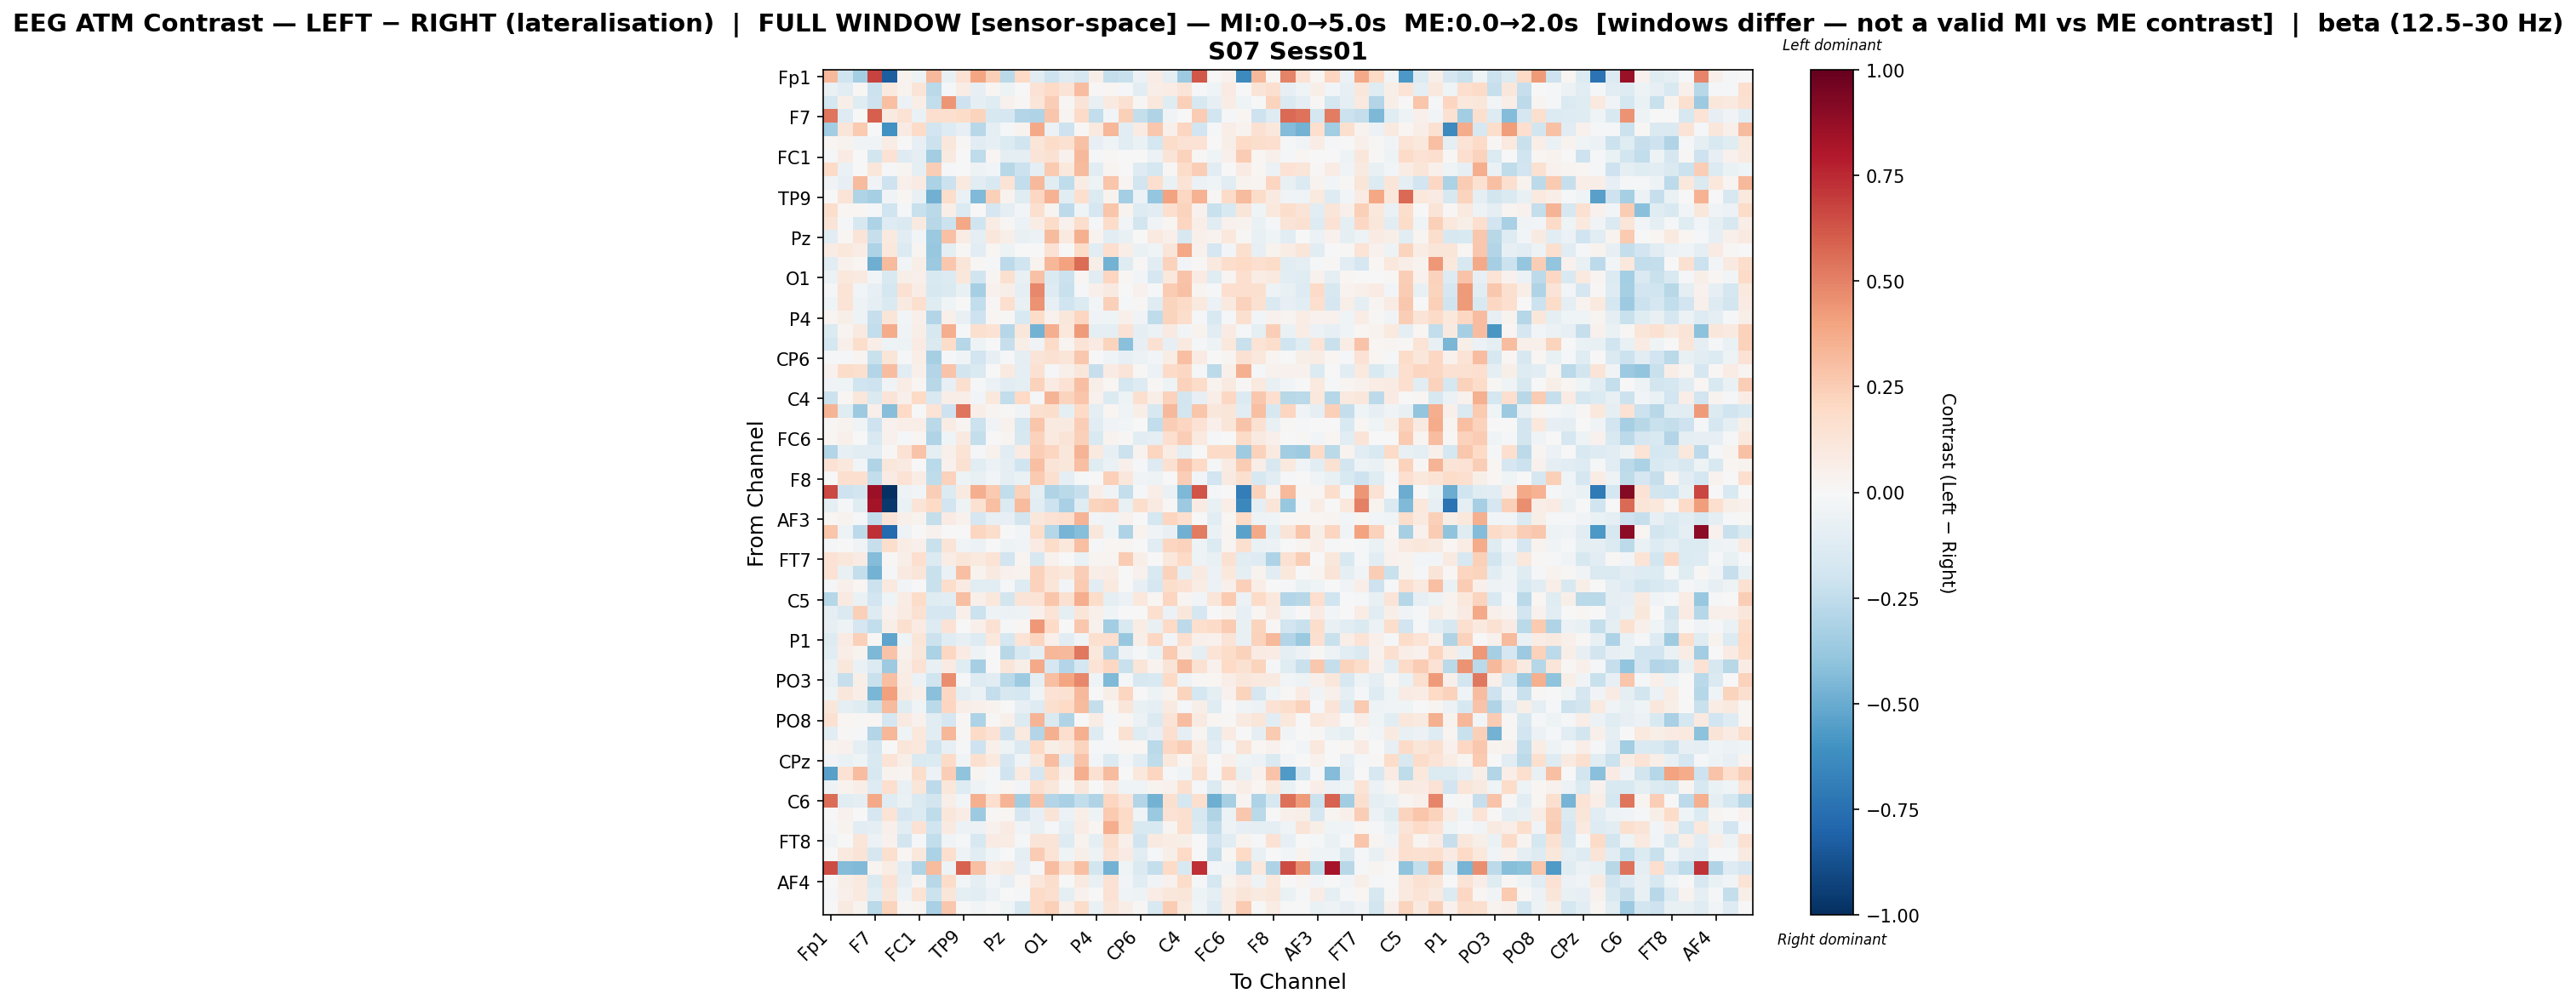

Values plotted in this chart, from the file beside it:
, Fp1, Fz, F3, F7, FT9, FC5, FC1, C3, T7, TP9, CP5, CP1, Pz, P3, P7, O1, Oz, O2, P4, P8, TP10, CP6, CP2
Fp1, 0.3225, -0.1959, -0.3425, 0.6791, -0.8263, 0.03209, -0.05401, 0.3224, -0.07356, 0.1424, 0.3971, 0.2414, -0.271, 0.2004, -0.1117, -0.2088, -0.1321, -0.1715, 0.05919, -0.2419, -0.2203, -0.05776, 0.0724
Fz, -0.06392, -0.1131, 0.01342, -0.2142, 0.09593, 0.03683, 0.1279, -0.2713, -0.02168, 0.07565, -0.07897, 0.0177, -0.04758, -0.001957, 0.1462, 0.2019, 0.1321, 0.3068, 0.007854, 0.01746, -0.01864, -0.1044, 0.06815
F3, -0.1759, 0.05872, -0.118, -0.2052, 0.2993, -0.06128, 0.0659, -0.2429, 0.4397, -0.2038, -0.08698, -0.1196, 0.04571, 0.009011, 0.125, 0.2428, 0.01247, 0.1311, -0.07172, 0.08852, 0.1548, 0.01136, 0.1093
F7, 0.5327, -0.1327, 0.001495, 0.5999, 0.08609, 0.147, -0.064, 0.1707, 0.1693, 0.1848, 0.2217, -0.1607, -0.1651, -0.2963, -0.3028, 0.2763, 0.02563, 0.188, -0.2496, -0.02795, 0.2355, -0.2362, -0.298
FT9, -0.3503, 0.1212, 0.2597, -0.007227, -0.6049, 0.08231, 0.1948, -0.1918, -0.1282, -0.07831, -0.2785, -0.09594, -0.008459, 0.03636, 0.3813, -0.05524, -0.2069, 0.01237, 0.09458, 0.3293, -0.1056, 0.08056, 0.2679
FC5, 0.02118, 0.03872, -0.03738, -0.03162, 0.07285, 0.006633, -0.08336, -0.2161, 0.1145, 0.01197, -0.1086, -0.08132, -0.1368, -0.2023, 0.1222, 0.1873, 0.1492, 0.2947, -0.07901, -0.04653, -0.1107, -0.06796, -0.1793
FC1, -0.02098, 0.0792, 0.003773, -0.1864, 0.1469, -0.1308, -0.08724, -0.3453, 0.09188, 0.005081, -0.2525, 0.02187, -0.09986, -0.0926, 0.1274, 0.1527, 0.04426, 0.3227, -0.009044, 0.01211, -0.007788, -0.006994, -0.05752
C3, 0.1919, -0.06856, 0.00648, 0.1165, -0.01485, 0.02356, -0.09286, 0.2436, -0.02262, -0.002687, -0.04907, -0.02898, -0.2782, -0.2179, -0.0964, 0.26, 0.1057, 0.32, -0.1087, 0.02698, -0.001454, -0.1311, -0.178
T7, -0.03204, -0.08107, 0.3154, -0.03231, -0.2052, 0.05254, 0.08454, -0.319, -0.214, 0.09602, -0.1128, -0.1536, 0.1343, -0.2443, 0.3217, -0.1105, -0.256, 0.07135, -0.05121, 0.275, 0.02883, -0.1926, 0.1681
TP9, -0.002305, 0.1388, -0.298, -0.3295, -0.03318, 0.02232, -0.07474, -0.4795, 0.1729, -0.06821, -0.4445, 0.235, 0.03888, -0.1173, 0.2066, 0.3507, -0.108, 0.1677, -0.1353, 0.03297, -0.3434, -0.06078, -0.3843
CP5, 0.1788, 0.02273, 0.02094, -0.0198, -0.2027, -0.01879, -0.2191, -0.27, 0.06959, -0.1359, 0.00468, -0.1646, -0.1006, -0.02639, 0.1576, 0.02967, -0.2595, -0.04218, -0.1658, 0.2803, 0.03386, -0.1283, -0.1032
CP1, 0.1285, -0.01528, -0.1622, -0.312, -0.1325, -0.1416, 0.08709, -0.2782, -0.2131, 0.3899, -0.2029, 0.07667, 0.01221, -0.05697, 0.07217, 0.1826, 0.04612, 0.173, -0.0159, 0.1812, -0.02426, -0.1831, -0.03745
Pz, -0.1065, 0.01804, 0.1319, -0.2339, 0.0955, -0.1045, -0.02349, -0.3737, 0.2924, 0.07758, -0.09113, 0.1118, 0.06151, -0.07194, -0.06201, 0.3155, 0.09737, 0.3517, 0.0387, -0.1086, -0.07106, 0.0004589, 0.09446
P3, 0.07176, 0.1016, 0.07514, -0.312, 0.1052, -0.1399, 0.0274, -0.3758, -0.09126, 0.01293, -0.1053, 0.01953, -0.05397, -0.00726, -0.006062, 0.1454, 0.007257, 0.1843, -0.1112, 0.1712, 0.06287, -0.06729, -0.04499
P7, -0.1112, 0.04275, 0.02052, -0.4888, 0.3185, -0.02509, 0.05935, -0.3683, 0.2716, 0.1226, 0.01203, -0.01399, -0.2607, -0.1999, 0.03549, 0.3299, 0.4019, 0.5584, 0.05907, -0.4744, -0.1223, 0.007957, -0.1093
O1, -0.05723, 0.1022, 0.08692, -0.02604, -0.1546, 0.05609, 0.04803, -0.1517, -0.1374, 0.1127, -0.1959, 0.02994, 0.1607, -0.07534, 0.2907, -0.1451, -0.2136, 0.01974, -0.1134, 0.2175, 0.01512, -0.028, -0.1649
Oz, -0.01703, 0.1386, -0.02686, -0.07927, -0.1787, 0.1541, 0.07409, -0.157, -0.1455, -0.07348, -0.3338, 0.04448, 0.05881, -0.09351, 0.4829, -0.1309, -0.2224, -0.01467, 0.04861, 0.09029, 0.003859, 0.04587, -0.01452
O2, -0.04368, 0.1382, -0.04763, -0.09136, -0.1463, 0.09229, 0.1632, -0.121, -0.04646, 0.0002834, -0.2433, 0.01543, 0.1703, -0.07211, 0.4515, -0.08269, -0.1972, -0.1328, -0.02768, 0.2422, -0.02122, 0.01327, -0.1203
P4, 0.02882, 0.05801, -0.04843, -0.2337, 0.1232, -0.02628, 0.04722, -0.2926, 0.05134, -0.07457, -0.2077, 0.02099, 0.01372, -0.153, 0.1851, 0.04073, 0.1098, 0.213, -0.03347, -0.04511, 0.05115, -0.03783, -0.2571
P8, -0.1375, 0.0306, 0.0913, -0.248, 0.3746, -0.03451, 0.05793, -0.1573, 0.366, -0.01169, 0.1597, 0.1445, -0.2873, 0.1131, -0.4761, 0.3644, 0.1065, 0.4283, -0.0957, -0.09679, 0.1465, -0.08691, -0.06081
TP10, -0.1732, 0.05296, 0.1758, 0.06261, -0.04907, -0.05452, 0.07989, -0.1473, 0.1846, -0.2879, -0.05011, 0.001189, -0.2335, 0.0556, -0.03153, 0.1918, 0.02663, 0.1398, 0.07836, 0.223, -0.4196, -0.08116, 0.1512
CP6, -0.02009, -0.02137, 0.03082, -0.2255, 0.1224, -0.01724, 0.0633, -0.3285, -0.02218, -0.03368, -0.1949, -0.0796, -0.02028, -0.09868, 0.1288, 0.1536, 0.1224, 0.267, -0.006046, -0.03557, -0.08391, -0.0613, -0.0307
CP2, 0.04045, 0.1809, 0.1633, -0.2921, 0.3095, -0.1118, 0.04899, -0.2937, 0.2829, -0.1822, -0.143, 0.003705, 0.09118, -0.09919, 0.1529, -0.02144, 0.0539, 0.113, -0.2334, 0.0815, 0.1304, 0.01545, -0.05886
Cz, -0.03601, -0.04526, -0.1983, -0.2107, -0.03844, 0.07755, 0.02306, -0.2806, -0.08468, 0.1621, -0.01122, -0.06222, -0.1151, -0.09437, 0.2309, 0.08283, 0.1417, 0.2995, 0.05916, 0.02104, -0.1742, -0.132, 0.01181
C4, -0.2112, 0.01789, 0.1157, -0.1439, 0.1252, 0.04897, 0.1986, -0.1507, 0.06681, 0.06375, -0.03067, 0.1079, -0.2485, 0.1991, -0.01703, 0.3372, 0.2193, 0.2794, 0.04587, -0.1383, -0.05006, 0.1563, 0.05887
T8, 0.3402, -0.1213, -0.3647, 0.05007, -0.4296, 0.1997, -0.007455, 0.1365, -0.2079, 0.5386, 0.06464, 0.03106, 0.01505, -0.03134, 0.1576, 0.1724, -0.09145, 0.2017, -0.09601, 0.01803, -0.04006, 0.0684, -0.1637
FT10, 0.01119, 0.03771, -0.03802, -0.2101, 0.0444, 0.06772, 0.06399, -0.2718, 0.07606, 0.02711, -0.2154, -0.03159, 0.04598, -0.1784, 0.2812, 0.08695, 0.09004, 0.2499, -0.1096, -0.0372, -0.02843, 0.002433, -0.2469
FC6, 0.01819, 0.05156, -0.007291, -0.1551, 0.04377, -0.01251, 0.01656, -0.3014, -0.04231, 0.08886, -0.2406, 0.006087, 0.02403, -0.1586, 0.2267, 0.09907, 0.1262, 0.2406, -0.1513, 0.03135, 0.008008, -0.1071, -0.09601
FC2, -0.2939, -0.07965, -0.111, -0.1123, 0.01133, 0.1476, 0.2862, -0.09296, 0.05101, 0.1397, -0.01376, 0.04216, -0.1034, 0.08257, 0.2453, 0.2184, 0.1162, 0.3427, 0.09481, -0.07847, -0.2135, 0.03413, 0.2156
F4, 0.1412, 0.1035, -0.029, -0.3031, 0.1112, 0.09324, 0.007592, -0.2675, 0.03987, 0.1519, -0.1116, -0.06008, -0.08851, -0.2014, 0.298, 0.1263, 0.1116, 0.3038, -0.124, -0.06479, 0.05279, -0.00845, -0.1282
F8, -0.007616, 0.1715, 0.1566, -0.2476, 0.08016, 0.1429, 0.07329, -0.2555, 0.2331, -0.05152, -0.07406, -0.02995, -0.09128, -0.06651, 0.2634, 0.1626, -0.09947, -0.01039, -0.0006702, 0.2359, 0.1167, -0.03572, -0.04959
Fp2, 0.6625, -0.2071, -0.1817, 0.8552, -1.0, -0.05039, -0.03041, 0.2439, -0.1399, 0.09274, 0.3667, 0.2626, -0.2427, 0.2308, -0.0989, -0.3037, -0.2695, -0.227, 0.06785, -0.03731, -0.2378, -0.01396, 0.0676
AF7, -0.09538, -0.01032, -0.1225, 0.831, -0.9666, -0.0692, 0.1311, 0.2009, -0.1909, -0.05085, 0.1529, 0.3035, -0.136, 0.3186, -0.1041, -0.2067, -0.3208, -0.1223, 0.2201, 0.2379, -0.07442, 0.1776, 0.08699
AF3, 0.01798, 0.03518, -0.01736, -0.2484, 0.1307, 0.05361, 0.03344, -0.2366, 0.07867, 0.0464, -0.169, -0.08267, -0.08044, -0.1828, 0.1141, 0.145, 0.1691, 0.3361, -0.02741, -0.03531, 0.04415, 0.0002756, -0.1772
AFz, 0.2757, -0.05148, -0.2646, 0.7276, -0.78, -0.04733, 0.004146, 0.04361, 0.006923, -0.002651, 0.2146, 0.1733, 0.003839, -0.03071, 0.174, -0.2815, -0.4615, -0.4221, 0.1124, -0.04511, -0.3105, 0.03332, -0.03249
F1, -0.01428, 0.006486, -0.03799, -0.2336, 0.1737, 0.07463, 0.05017, -0.2217, 0.1311, -0.03168, -0.055, -0.006641, -0.05442, -0.03664, 0.08171, 0.1854, 0.104, 0.2998, -0.01161, 0.02012, 0.02515, -0.00146, -0.1113
FT7, 0.1483, 0.1101, 0.07881, -0.4331, 0.009618, 0.05619, 0.171, -0.1335, 0.07195, 0.1192, 0.101, 0.1386, -0.1878, 0.02945, -0.1634, 0.04212, -0.003668, -0.07008, 0.02798, 0.02991, 0.2529, 0.06201, 0.003854
FC3, 0.1468, -0.07128, -0.2385, -0.4759, -0.02058, 0.08988, 0.1248, -0.2228, -0.06359, 0.3039, 0.03455, 0.09071, 0.04225, 0.03552, 0.2297, 0.1374, 0.1085, 0.2433, 0.06591, 0.0729, 0.004732, 0.04545, -0.1531
C1, -0.01941, 0.04938, 0.0228, -0.2114, 0.09642, -0.0284, 0.0005136, -0.2228, 0.1758, 0.08218, -0.1171, -0.1031, -0.009382, -0.1305, 0.2343, 0.1231, -0.02457, 0.2589, -0.1034, 0.09611, -0.00179, -0.07921, -0.1682
C5, -0.2839, 0.08814, -0.06813, -0.1892, -0.04679, 0.07336, 0.1824, -0.1215, -0.1062, 0.3046, 0.05345, 0.1022, -0.1873, 0.1253, 0.1332, 0.2803, 0.1504, 0.3658, 0.1856, -0.08724, -0.05508, 0.1033, 0.019
TP7, -0.08707, -0.1472, 0.2406, -0.1316, 0.04673, 0.07971, 0.1536, -0.1716, -0.1673, 0.0498, -0.2139, -0.04955, -0.05866, -0.04813, 0.0535, 0.1355, -0.0991, 0.1238, 0.05056, -0.04196, 0.003722, -0.00221, 0.1634
CP3, -0.07939, -0.04908, -0.1692, -0.2458, 0.05522, 0.1601, 0.08036, -0.1255, 0.1466, 0.003218, 0.04964, 0.1525, -0.02179, 0.02206, 0.4356, 0.1954, 0.006481, 0.2671, 0.04105, -0.3443, -0.1511, 0.07812, -0.07386
P1, -0.1299, 0.08137, 0.2367, 0.01526, -0.5271, -0.04623, 0.1208, -0.2187, -0.1247, -0.07864, -0.1276, 0.1082, -0.1773, 0.1381, 0.2176, 0.04816, -0.1046, -0.03634, 0.161, 0.1645, -0.3751, 0.05798, 0.2051
P5, -0.1072, 0.06654, 0.0355, -0.4517, 0.2857, 0.04631, 0.1142, -0.3156, 0.2072, 0.07976, -0.05021, 0.0006887, -0.2808, -0.1572, -0.08921, 0.3306, 0.3267, 0.5235, 0.1092, -0.2939, -0.05506, -0.008371, -0.06256
PO7, -0.06831, 0.1137, -0.06693, -0.1386, -0.3631, 0.05713, 0.1415, -0.07491, 0.08438, -0.1235, -0.3295, -0.002775, 0.1236, 0.06098, 0.3779, -0.1678, -0.2943, -0.1783, 0.1358, 0.2038, -0.2251, 0.1174, 0.03787
PO3, -0.07153, -0.2293, 0.05892, -0.222, 0.3001, 0.07659, -0.05557, -0.1991, 0.4683, -0.01557, -0.1256, -0.1132, -0.2681, -0.3519, -0.09713, 0.3027, 0.3946, 0.4803, -0.04186, -0.4429, -0.02032, -0.1617, -0.156
POz, -0.05244, 0.115, 0.06693, -0.4554, 0.4094, 0.09276, 0.05012, -0.4216, 0.2044, -0.09398, -0.06107, -0.2408, -0.1638, -0.1776, -0.03945, 0.1484, 0.156, 0.3226, -0.004227, 0.05549, 0.2135, -0.0008805, -0.04827
PO4, 0.1164, -0.09694, -0.124, -0.2255, 0.3155, -0.1173, -0.03958, -0.2689, 0.2146, 0.06983, 0.04823, 0.03796, -0.003571, -0.08008, -0.1255, 0.1566, 0.199, 0.3196, -0.2385, 0.02086, 0.1224, -0.078, -0.09869
PO8, 0.1559, 0.01706, 0.009662, 0.02047, -0.1697, 0.08611, 0.04305, -0.1122, -0.166, 0.01371, -0.3058, 0.009576, 0.05321, -0.1331, 0.3393, -0.1424, -0.299, -0.002288, 0.0721, -0.01118, 0.01998, -0.05746, -0.1416
P6, -0.1058, 0.008658, -0.02325, -0.2949, 0.3295, -0.04171, 0.1093, -0.1156, 0.3285, 0.01491, 0.1939, 0.1416, -0.2089, 0.1011, -0.2908, 0.3534, 0.1717, 0.3592, -0.1265, -0.006673, 0.1514, -0.1177, -0.08059
P2, 0.03824, 0.04268, -0.08878, -0.1716, -0.006182, 0.1173, 0.108, -0.2012, -0.08552, -0.01144, -0.2072, 0.04854, -0.04698, -0.1447, 0.2016, 0.05934, 0.09948, 0.2234, -0.01124, -0.02322, 0.01954, 0.01739, -0.2733
CPz, -0.03278, -0.06999, -0.04051, -0.1539, 0.1374, 0.05695, -0.1435, -0.1328, 0.1937, -0.03791, 0.1599, 0.09591, -0.1671, -0.03585, 0.1161, 0.3106, -0.1302, 0.2838, -0.02407, -0.1394, -0.02442, -0.1056, -0.2568
CP4, -0.5427, 0.1446, 0.3089, -0.1623, 0.03469, 0.0268, 0.1779, -0.06009, 0.2456, -0.4037, 0.0298, -0.01321, -0.1985, 0.1015, -0.1696, 0.1941, 0.04742, 0.3617, 0.1547, 0.3145, -0.006431, 0.1094, 0.2129
TP8, -0.04892, 0.03557, 0.06768, -0.1315, 0.1686, -0.07519, 0.1186, -0.26, 0.1122, -0.132, -0.04981, -0.0122, 0.02213, -0.03062, 0.1609, 0.1165, 0.01047, 0.114, -0.006966, 0.08291, -0.04035, -0.04462, 0.0345
C6, 0.5548, -0.1119, -0.09628, 0.3813, -0.1234, -0.0665, -0.1466, -0.1837, 0.06192, -0.0285, 0.3568, 0.1655, 0.3381, -0.3449, 0.2919, -0.2893, -0.3229, -0.2448, -0.3, 0.2128, 0.1379, -0.2918, -0.4695
C2, 0.0005268, 0.04257, -0.003498, -0.1675, 0.1362, -0.1713, -0.1371, -0.2517, 0.1154, 0.07583, -0.3599, 0.00894, 0.01873, -0.1705, -0.08407, 0.1288, -0.06246, 0.056, -0.05138, 0.261, 0.1923, -0.04567, -0.3737
FC4, -0.01042, 0.03686, -0.1128, -0.09348, 0.04981, -0.1054, 0.1463, -0.1986, 0.09204, -0.05925, -0.05667, 0.04049, 0.08068, -0.03764, -0.07673, -0.02338, -0.09013, 0.07314, 0.02079, 0.3655, 0.1807, -0.1553, -0.1561
FT8, -0.03905, -0.0008975, 0.1217, -0.05679, 0.04354, -0.1848, -0.01297, -0.2474, -0.03686, -0.01942, -0.1601, 0.07872, 0.07119, -0.0188, 0.1305, 0.1285, -0.13, 0.03657, -0.08666, 0.178, 0.05174, -0.1974, 0.09098
F6, -0.002602, 0.09779, 0.1324, -0.1716, 0.1571, 0.02332, 0.1075, -0.3165, 0.1641, -0.05271, -0.1067, -0.04272, 0.002442, -0.09866, 0.2543, 0.1388, -0.04228, 0.06016, -0.0541, 0.1444, 0.08576, -0.1084, -0.02189
AF8, 0.6561, -0.4358, -0.4442, 0.02709, 0.07274, -0.1025, -0.3014, 0.3137, -0.05311, 0.5891, 0.3017, 0.06648, 0.08899, -0.08441, -0.01464, 0.3084, 0.1579, 0.2982, -0.1807, -0.4737, -0.04301, -0.1427, -0.2408
... 3 more rows
